6-way image classification set "overlays" from GitHub (Paras-so/Rice-leaf-disease-predictor); label vocabulary: bacterial leaf blight, brown spot, healthy, leaf blast, leaf scald, narrow brown spot.

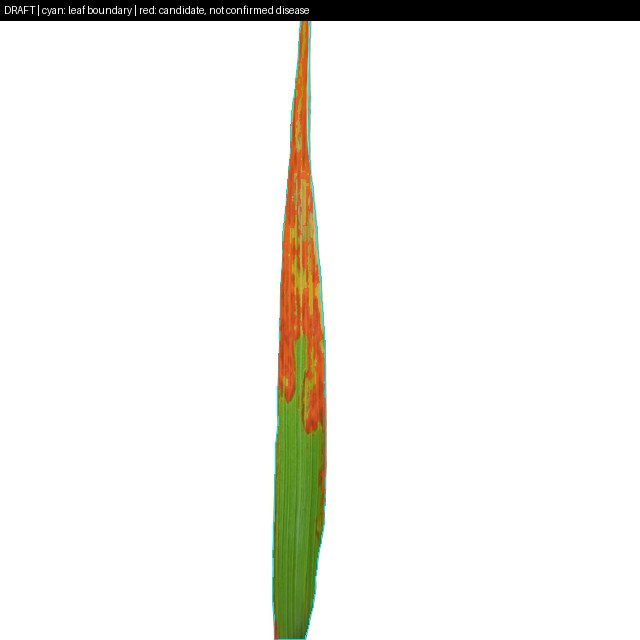
Label: leaf scald

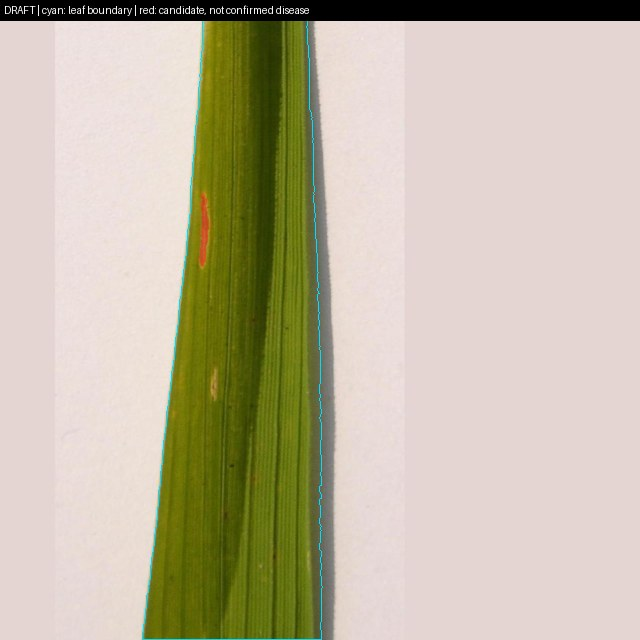
Label: bacterial leaf blight

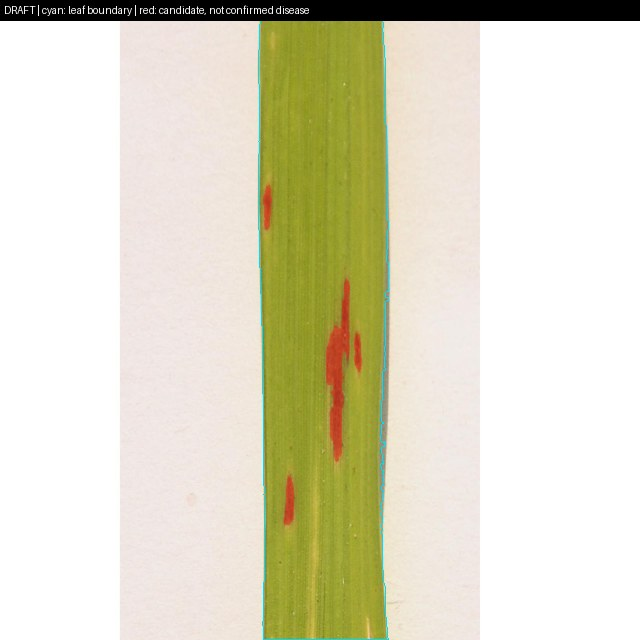
Label: brown spot

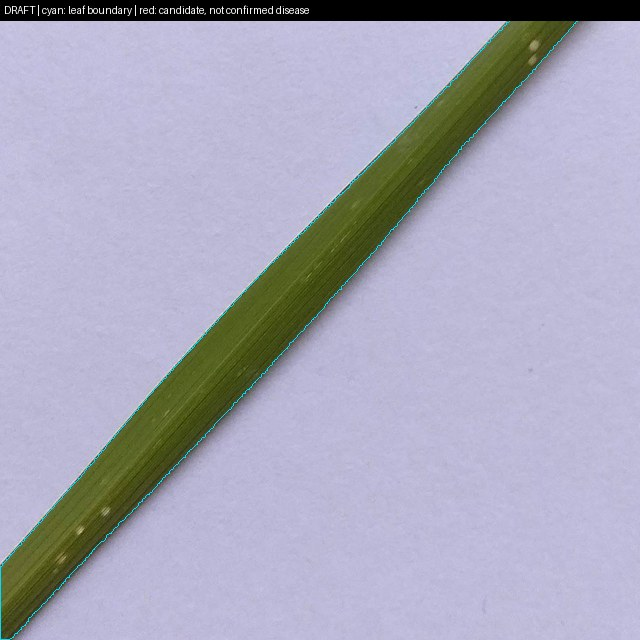
Label: leaf blast

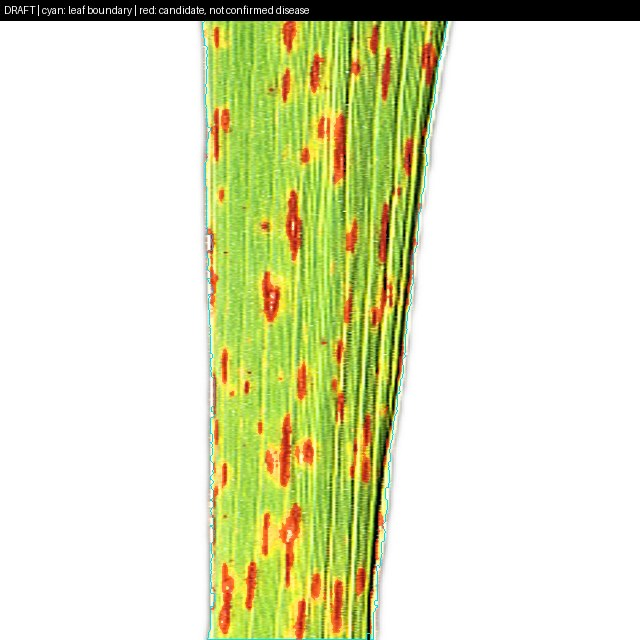
Label: narrow brown spot

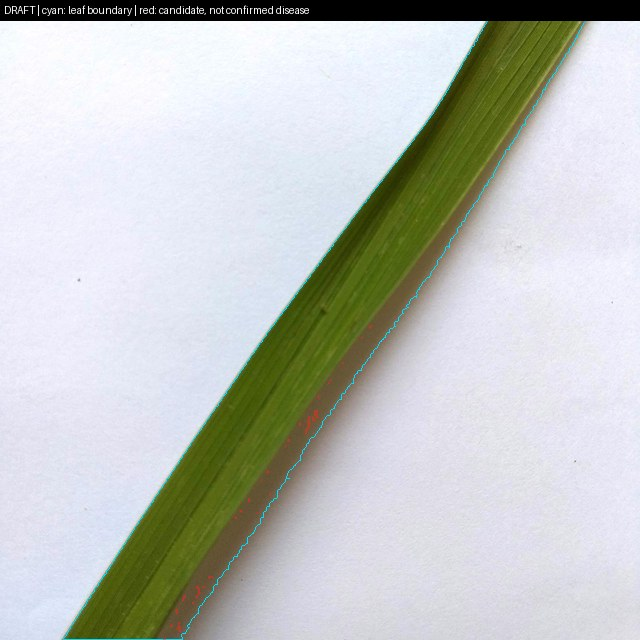
Label: healthy
